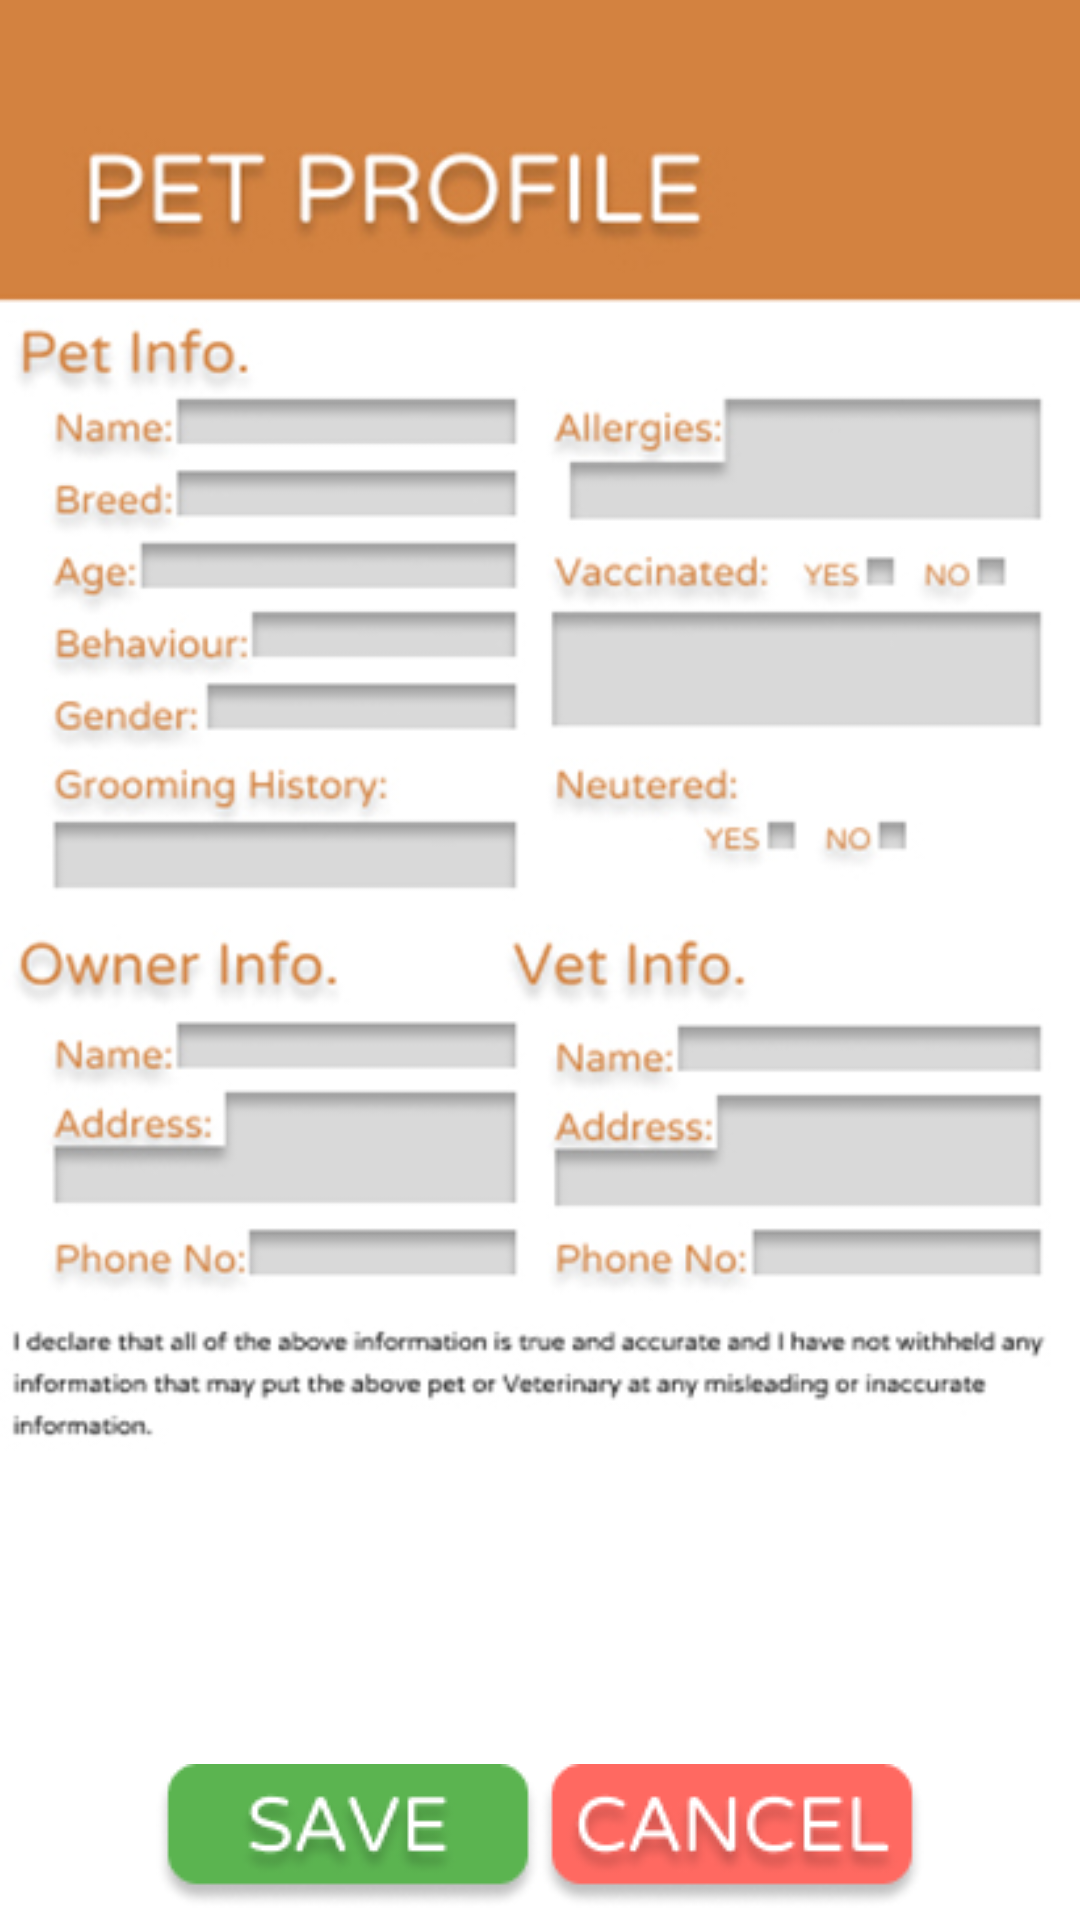

Here is an Android app screen rendered from its layout file. Give the layout XML and the strings, colors and styles it references.
<!-- AndroidManifest.xml: application theme Theme.AlagatKalinga -->
<!-- res/layout/activity_record_new.xml -->
<?xml version="1.0" encoding="utf-8"?>
<androidx.constraintlayout.widget.ConstraintLayout xmlns:android="http://schemas.android.com/apk/res/android"
    xmlns:app="http://schemas.android.com/apk/res-auto"
    xmlns:tools="http://schemas.android.com/tools"
    android:layout_width="match_parent"
    android:layout_height="match_parent">

    <ImageView
        android:id="@+id/newrecord"
        android:layout_width="match_parent"
        android:layout_height="match_parent"
        android:src="@drawable/newrecord"
        app:layout_constraintStart_toStartOf="parent"
        app:layout_constraintTop_toTopOf="parent" />

    <ImageView
        android:id="@+id/newrecord1"
        android:layout_width="wrap_content"
        android:layout_height="wrap_content"
        android:layout_marginStart="52dp"
        android:layout_marginTop="588dp"
        android:clickable="true"
        android:contentDescription="newrecord1"
        android:onClick="onNewRecord1Click"
        android:src="@drawable/newrecord1"
        app:layout_constraintStart_toStartOf="parent"
        app:layout_constraintTop_toTopOf="parent" />

    <ImageView
        android:id="@+id/newrecord2"
        android:layout_width="wrap_content"
        android:layout_height="wrap_content"
        android:layout_marginTop="588dp"
        android:layout_marginEnd="52dp"
        android:clickable="true"
        android:contentDescription="newrecord2"
        android:onClick="onNewRecord2Click"
        android:src="@drawable/newrecord2"
        app:layout_constraintEnd_toEndOf="parent"
        app:layout_constraintTop_toTopOf="parent" />


</androidx.constraintlayout.widget.ConstraintLayout>
<!-- resources referenced by this layout -->
<resources>
  <!-- drawable newrecord: jpg bitmap (drawable, 115469 bytes) -->
  <!-- drawable newrecord1: png bitmap (drawable, 4964 bytes) -->
  <!-- drawable newrecord2: png bitmap (drawable, 5861 bytes) -->
  <style name="Theme.AlagatKalinga" parent="Base.Theme.AlagatKalinga" />
  <style name="Base.Theme.AlagatKalinga" parent="Theme.Material3.DayNight.NoActionBar">
          <item name="colorPrimary">@color/darkpurple</item>
          
          
      </style>
  <color name="darkpurple">#6750a4</color>
</resources>
